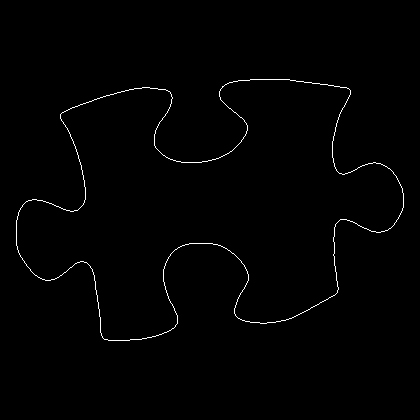

The file beside this chart, header and first rows:
16, 220
16, 221
16, 222
16, 223
16, 224
16, 225
16, 226
16, 227
16, 228
16, 229
16, 230
16, 231
16, 232
16, 233
16, 234
16, 235
16, 236
16, 237
16, 238
16, 239
16, 240
16, 241
16, 242
16, 243
16, 244
16, 245
17, 246
17, 247
17, 248
17, 249
18, 250
18, 251
18, 252
19, 253
19, 254
20, 255
20, 256
21, 257
22, 258
22, 259
23, 260
24, 261
24, 262
25, 263
26, 264
26, 265
27, 266
28, 267
29, 268
30, 269
30, 270
31, 271
32, 272
33, 273
34, 274
35, 275
36, 275
37, 276
38, 277
39, 277
40, 278
... 1,411 more rows
